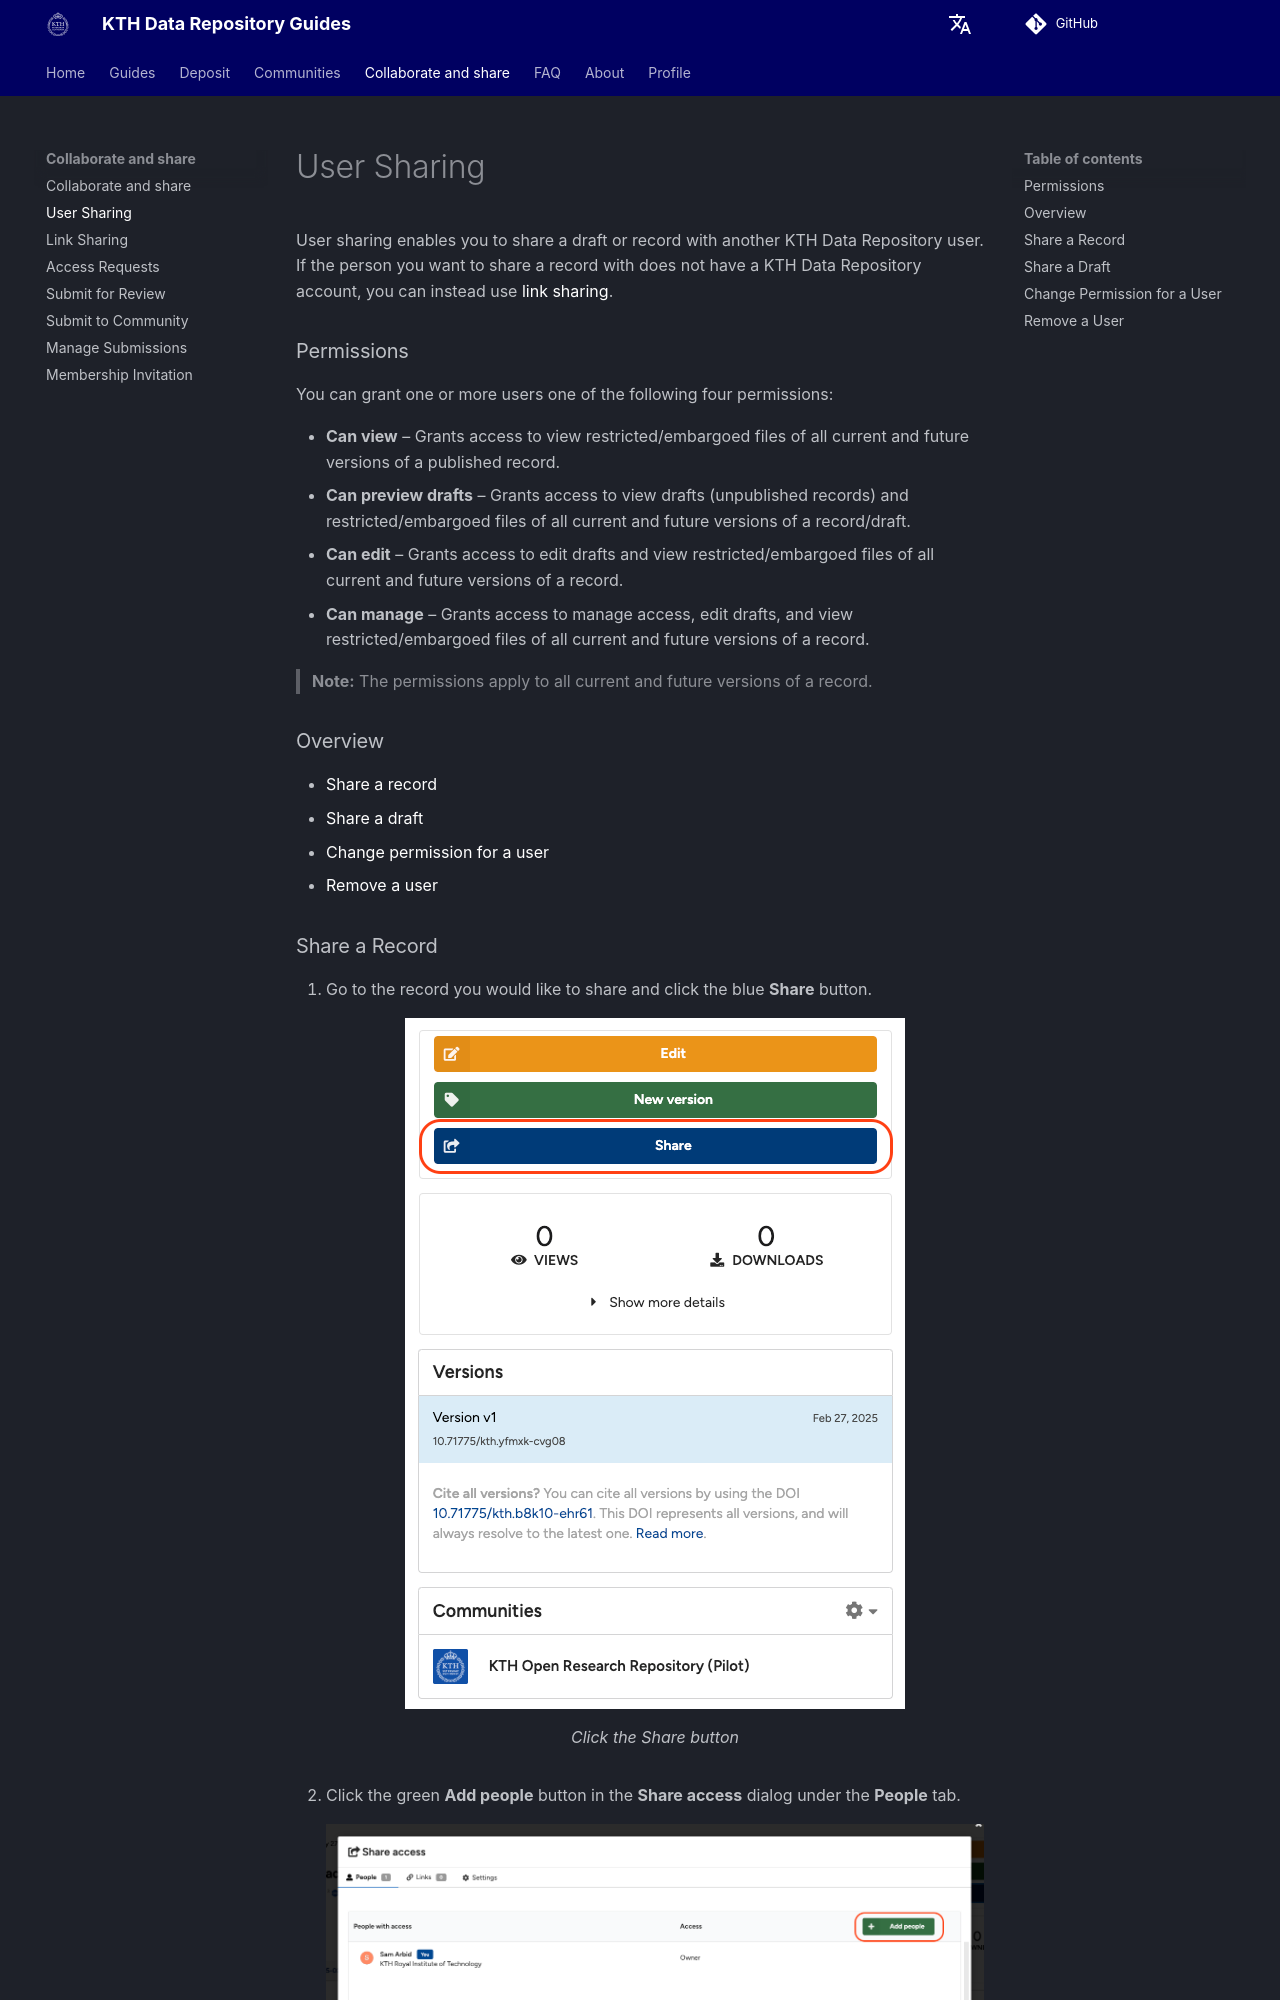

repository: KTH-Library/docs-kth-rdm · page: share/user_sharing/index.html · generator: mkdocs

User sharing enables you to share a draft or record with another KTH Data Repository user. If the person you want to share a record with does not have a KTH Data Repository account, you can instead use [link sharing](./link_sharing.md).

### Permissions

You can grant one or more users one of the following four permissions:

- **Can view** – Grants access to view restricted/embargoed files of all current and future versions of a published record.
- **Can preview drafts** – Grants access to view drafts (unpublished records) and restricted/embargoed files of all current and future versions of a record/draft.
- **Can edit** – Grants access to edit drafts and view restricted/embargoed files of all current and future versions of a record.
- **Can manage** – Grants access to manage access, edit drafts, and view restricted/embargoed files of all current and future versions of a record.

> **Note:** The permissions apply to all current and future versions of a record.

### Overview

- [Share a record](#share-a-record)
- [Share a draft](#share-a-draft)
- [Change permission for a user](#change-permission-for-a-user)
- [Remove a user](#remove-a-user)
